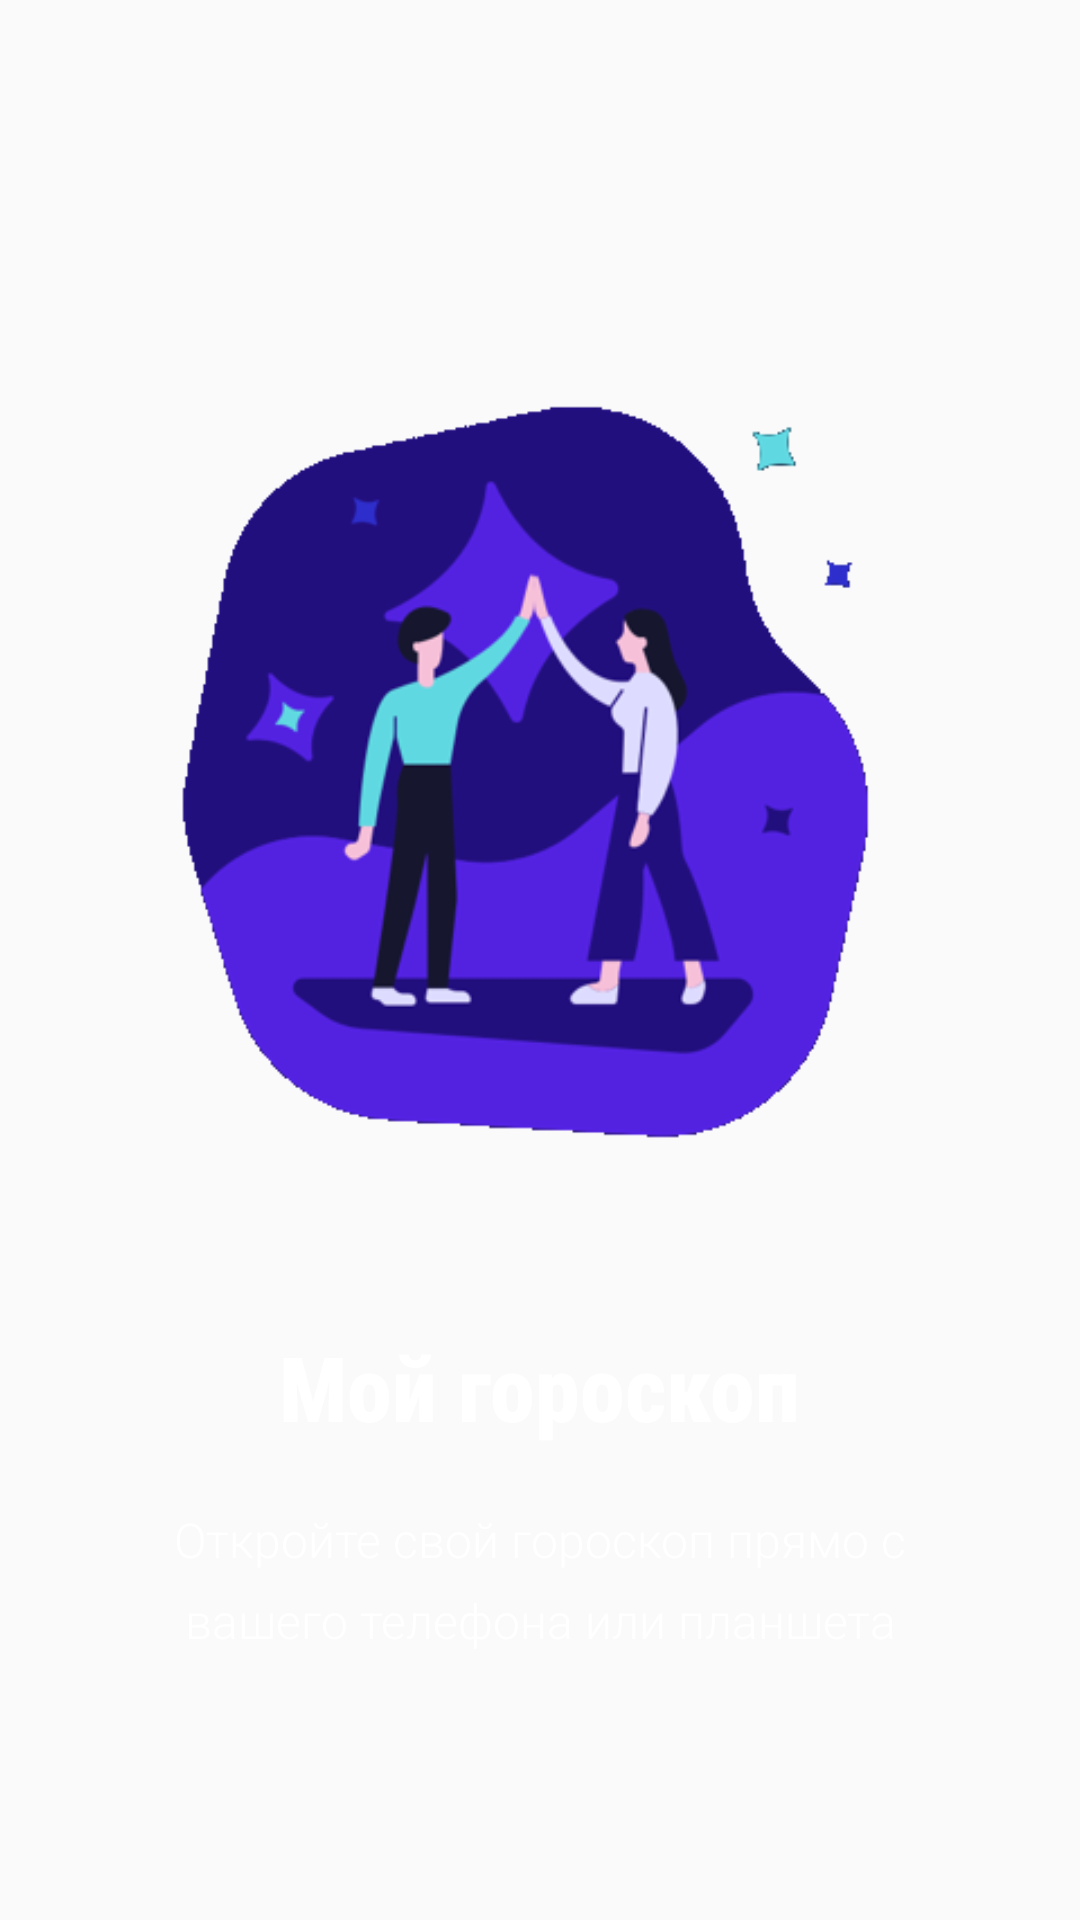

Here is an Android app screen rendered from its layout file. Give the layout XML and the strings, colors and styles it references.
<!-- AndroidManifest.xml: application theme AppTheme -->
<!-- res/layout/welcome_slide1.xml -->
<?xml version="1.0" encoding="utf-8"?>
<RelativeLayout xmlns:android="http://schemas.android.com/apk/res/android"
    xmlns:app="http://schemas.android.com/apk/res-auto"
    android:layout_width="match_parent"
    android:layout_height="match_parent">

    <LinearLayout
    android:layout_width="wrap_content"
    android:layout_height="wrap_content"
    android:layout_centerInParent="true"
    android:gravity="center_horizontal"
    android:orientation="vertical">

        <ImageView
            android:layout_width="250dp"
            android:layout_height="wrap_content"
            android:src="@drawable/scrin1" />

    <TextView
        android:id="@+id/textView4"
        android:layout_width="match_parent"
        android:layout_height="20dp"
        android:text=" " />

        <TextView
            android:layout_width="wrap_content"
            android:layout_height="wrap_content"
            android:text="@string/slide_1_title"
            android:textColor="#FFFFFF"
            android:textSize="30dp"
            android:textStyle="bold"
            app:fontFamily="sans-serif-condensed-medium" />

    <TextView
        android:layout_width="wrap_content"
        android:layout_height="wrap_content"
        android:layout_marginTop="20dp"
        android:lineSpacingExtra="8sp"
        android:paddingLeft="40dp"
        android:paddingRight="40dp"
        android:text="@string/slide_1_desc"
        android:textAlignment="center"
        android:textColor="#FFFFFF"
        android:textSize="16dp"
        app:fontFamily="sans-serif-light" />

</LinearLayout>

</RelativeLayout>
<!-- resources referenced by this layout -->
<resources>
  <!-- drawable scrin1: png bitmap (drawable, 32977 bytes) -->
  <string name="slide_1_desc"> Откройте свой гороскоп прямо с вашего телефона или планшета </string>
  <string name="slide_1_title"> Мой гороскоп</string>
  <style name="AppTheme" parent="Theme.AppCompat.Light.NoActionBar">
          
          <item name="colorPrimary">@color/colorPrimary</item>
          <item name="colorPrimaryDark">@color/colorPrimaryDark</item>
          <item name="colorAccent">@color/colorAccent</item>
      </style>
  <color name="colorPrimary">#7092FE</color>
  <color name="colorPrimaryDark">#3752B5</color>
  <color name="colorAccent">#3752B5</color>
</resources>
